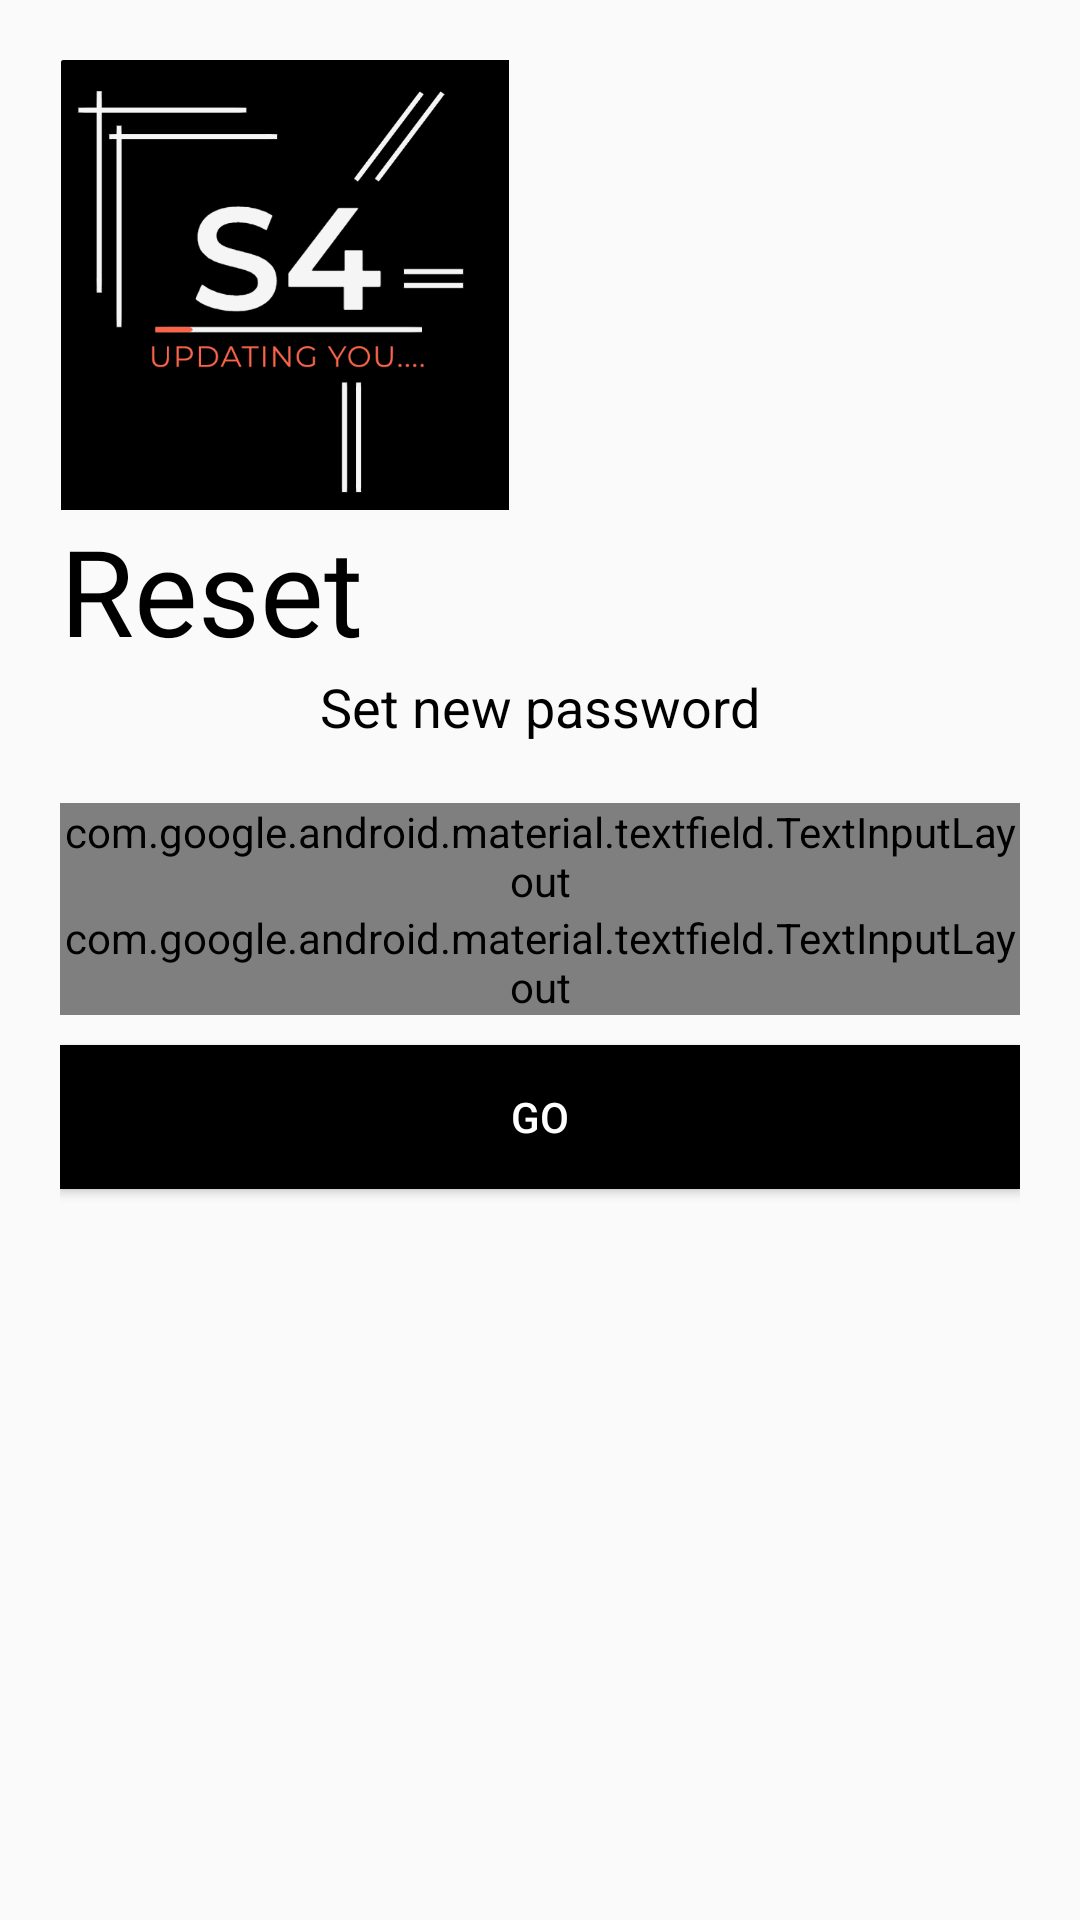

Produce the Android XML layout that renders to this screen, including the resource entries it uses.
<!-- AndroidManifest.xml: application theme AppTheme -->
<!-- res/layout/activity_reset_password.xml -->
<?xml version="1.0" encoding="utf-8"?>
<LinearLayout xmlns:android="http://schemas.android.com/apk/res/android"
    xmlns:app="http://schemas.android.com/apk/res-auto"
    xmlns:tools="http://schemas.android.com/tools"
    android:layout_width="match_parent"
    android:layout_height="match_parent"
    tools:context=".forget.ResetPassword"
    android:orientation="vertical"
    android:padding="20dp">

    <ImageView
        android:id="@+id/image_logo"
        android:layout_width="150dp"
        android:layout_height="150dp"
        android:transitionName="logo_image"
        android:src="@drawable/logo_2"/>

    <TextView
        android:id="@+id/txt_name"
        android:layout_width="wrap_content"
        android:layout_height="wrap_content"
        android:text="Reset"
        android:transitionName="logo_text"
        android:fontFamily="@font/bungee"
        android:textSize="40sp"
        android:textColor="#000"/>

    <TextView
        android:id="@+id/txt_signIn"
        android:layout_width="wrap_content"
        android:layout_height="wrap_content"
        android:textColor="#000000"
        android:text="Set new password"
        android:layout_gravity="center_horizontal"
        android:textSize="18sp"
        android:transitionName="logo_Signtext"/>


    <LinearLayout
        android:layout_width="match_parent"
        android:layout_height="wrap_content"
        android:layout_marginTop="20dp"
        android:layout_marginBottom="20dp"
        android:orientation="vertical">



        <com.google.android.material.textfield.TextInputLayout
            android:layout_width="match_parent"
            android:layout_height="wrap_content"
            android:id="@+id/password"
            android:hint="Password"
            app:passwordToggleEnabled="true"
            style="@style/Widget.MaterialComponents.TextInputLayout.OutlinedBox">

            <com.google.android.material.textfield.TextInputEditText
                android:transitionName="logo_pass_confirm"
                android:layout_width="match_parent"
                android:layout_height="wrap_content"
                android:inputType="textPassword"/>

        </com.google.android.material.textfield.TextInputLayout>


        <com.google.android.material.textfield.TextInputLayout
            android:layout_width="match_parent"
            android:layout_height="wrap_content"
            android:id="@+id/password_confirm"
            android:hint="Confirm Password"
            app:passwordToggleEnabled="true"
            style="@style/Widget.MaterialComponents.TextInputLayout.OutlinedBox">

            <com.google.android.material.textfield.TextInputEditText
                android:transitionName="logo_pass"
                android:layout_width="match_parent"
                android:layout_height="wrap_content"
                android:inputType="textPassword"/>

        </com.google.android.material.textfield.TextInputLayout>



        <Button
            android:id="@+id/button_go"
            android:layout_width="match_parent"
            android:layout_height="wrap_content"
            android:background="#000000"
            android:text="Go"
            android:onClick="setNewPassword"
            android:textColor="#fff"
            android:layout_marginTop="10dp"
            android:layout_marginBottom="5dp"
            android:transitionName="logo_go"/>



    </LinearLayout>

</LinearLayout>
<!-- resources referenced by this layout -->
<resources>
  <!-- drawable logo_2: png bitmap (drawable, 22101 bytes) -->
  <style name="AppTheme" parent="Theme.AppCompat.DayNight.NoActionBar">
          
          <item name="colorPrimary">@color/colorPrimary</item>
          <item name="colorPrimaryDark">@color/colorPrimaryDark</item>
          <item name="colorAccent">@color/colorAccent</item>
          <item name="android:windowContentTransitions">true</item>
      </style>
  <color name="colorPrimary">#6200EE</color>
  <color name="colorPrimaryDark">#000000</color>
  <color name="colorAccent">#03DAC5</color>
</resources>
